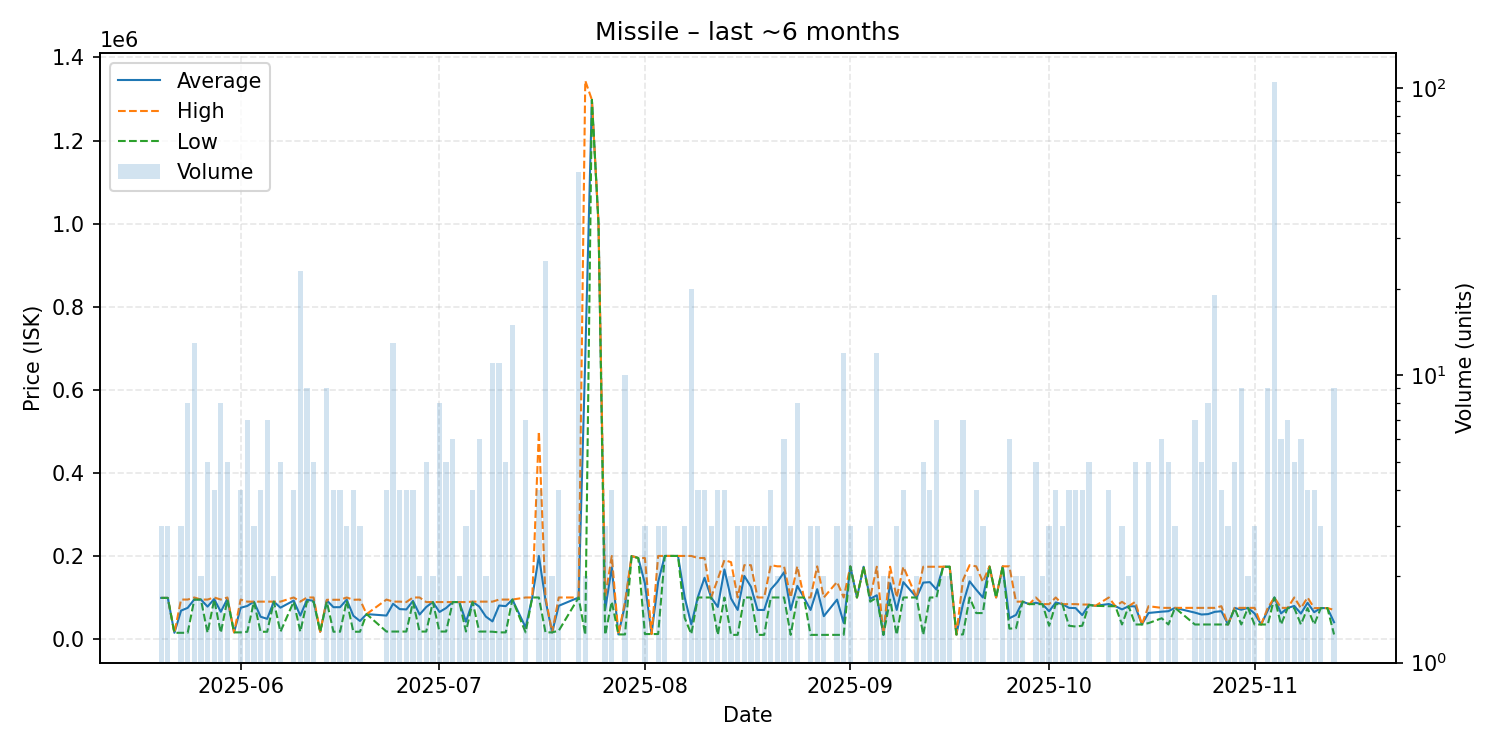

Data behind this chart, as committed beside it:
date, average, highest, lowest, order_count, volume
2025-05-20, 99000, 99000, 99000, 3, 3
2025-05-21, 99000, 99000, 99000, 3, 3
2025-05-22, 15000, 15000, 15000, 1, 1
2025-05-23, 68333, 95000, 15000, 3, 3
2025-05-24, 75000, 95000, 15000, 8, 8
2025-05-25, 95375, 100000, 94990, 4, 13
2025-05-26, 94990, 94990, 94990, 2, 2
2025-05-27, 77994, 94990, 15000, 5, 5
2025-05-28, 96242, 100000, 94990, 4, 4
2025-05-29, 65616, 94990, 15000, 6, 8
2025-05-30, 96994, 100000, 94990, 5, 5
2025-05-31, 15990, 15990, 15990, 1, 1
2025-06-01, 75240, 94990, 15990, 4, 4
2025-06-02, 79643, 90000, 17500, 7, 7
2025-06-03, 90000, 90000, 90000, 3, 3
2025-06-04, 53750, 90000, 17500, 4, 4
2025-06-05, 48571, 90000, 17500, 6, 7
2025-06-06, 90000, 90000, 90000, 2, 2
2025-06-07, 75500, 90000, 17500, 5, 5
2025-06-09, 92500, 100000, 90000, 4, 4
2025-06-10, 56413, 90000, 17500, 11, 23
2025-06-11, 94444, 100000, 90000, 7, 9
2025-06-12, 92000, 100000, 90000, 5, 5
2025-06-13, 17500, 17500, 17500, 1, 1
2025-06-14, 93056, 94500, 90000, 9, 9
2025-06-15, 76650, 94500, 17600, 4, 4
2025-06-16, 76650, 94500, 17600, 4, 4
2025-06-17, 94833, 100000, 92250, 3, 3
2025-06-18, 56052, 94500, 17605, 4, 4
2025-06-19, 43400, 94990, 17605, 3, 3
2025-06-20, 60000, 60000, 60000, 1, 1
2025-06-23, 56500, 95000, 18000, 4, 4
2025-06-24, 84846, 90000, 18000, 8, 13
2025-06-25, 72000, 90000, 18000, 4, 4
2025-06-26, 71250, 89000, 18000, 4, 4
2025-06-27, 91750, 100000, 89000, 4, 4
2025-06-28, 59000, 100000, 18000, 2, 2
2025-06-29, 77000, 89000, 18000, 5, 5
2025-06-30, 89000, 89000, 89000, 2, 2
2025-07-01, 65125, 89000, 18000, 6, 8
2025-07-02, 74602, 89000, 18010, 4, 5
2025-07-03, 89000, 89000, 89000, 6, 6
2025-07-04, 89000, 89000, 89000, 2, 2
2025-07-05, 41667, 89000, 18000, 3, 3
2025-07-06, 89750, 90000, 89000, 4, 4
2025-07-07, 78000, 90000, 18000, 6, 6
2025-07-08, 54000, 90000, 18000, 2, 2
2025-07-09, 42378, 90000, 17600, 7, 11
2025-07-10, 80627, 94990, 15995, 7, 11
2025-07-11, 79190, 94990, 15990, 5, 5
2025-07-12, 94990, 94990, 94990, 1, 15
2025-07-14, 27991, 100000, 15990, 2, 7
2025-07-15, 100000, 100000, 100000, 1, 1
2025-07-16, 200000, 500000, 100000, 4, 4
2025-07-17, 93279, 100000, 15990, 6, 25
2025-07-18, 15990, 15990, 15990, 2, 2
2025-07-19, 80012, 100000, 20050, 4, 4
2025-07-22, 100000, 100000, 100000, 2, 51
2025-07-23, 677000, 1344000, 10000, 2, 2
2025-07-24, 1298000, 1298000, 1298000, 1, 1
... 106 more rows
